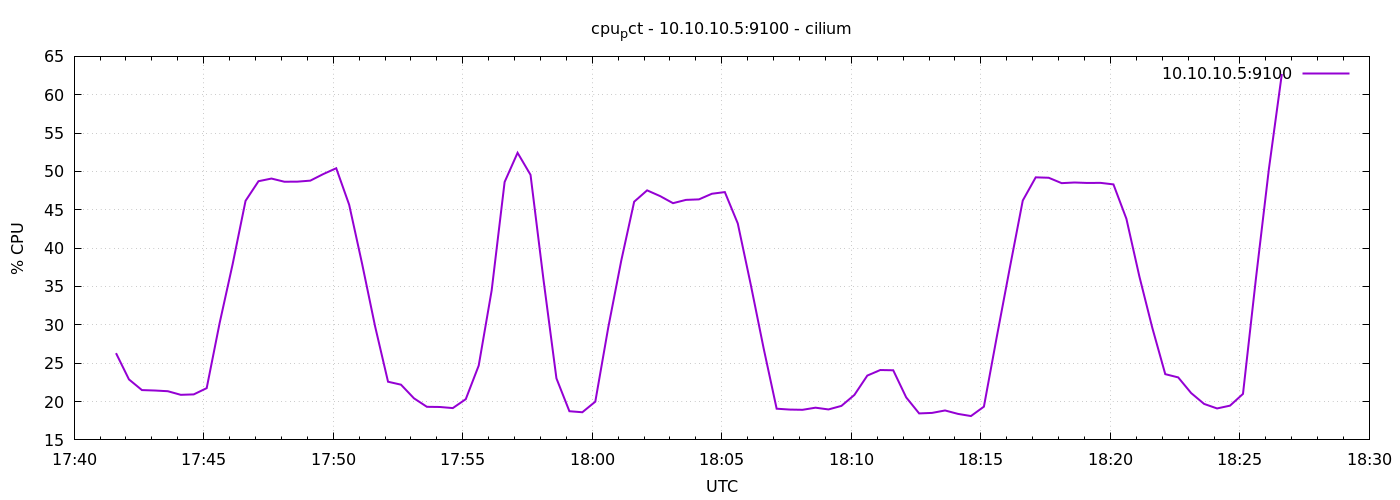

Data behind this chart, as committed beside it:
1778089297	26.309523809523817
1778089327	22.89
1778089357	21.5
1778089387	21.44
1778089417	21.35
1778089447	20.88
1778089477	20.93
1778089507	21.75
1778089537	30.24
1778089567	37.88
1778089597	46.17
1778089627	48.73
1778089657	49.07
1778089687	48.66
1778089717	48.67
1778089747	48.8
1778089777	49.66
1778089807	50.42
1778089837	45.65
1778089867	37.94
1778089897	29.8
1778089927	22.58
1778089957	22.2
1778089987	20.42
1778090017	19.31
1778090047	19.29
1778090077	19.15
1778090107	20.31
1778090137	24.69
1778090167	34.49
1778090197	48.62
1778090227	52.43
1778090257	49.56
1778090287	35.9
1778090317	23.02
1778090347	18.74
1778090377	18.6
1778090407	19.99
1778090437	29.65
1778090467	38.34
1778090497	46.05
1778090527	47.53
1778090557	46.79
1778090587	45.86
1778090617	46.29
1778090647	46.36
1778090677	47.09
1778090707	47.31
1778090737	43.21
1778090767	35.25
1778090797	26.9
1778090827	19.07
1778090857	18.96
1778090887	18.92
1778090917	19.2
1778090947	18.97
1778090977	19.43
1778091007	20.86
1778091037	23.39
1778091067	24.11
1778091097	24.08
... 30 more rows
